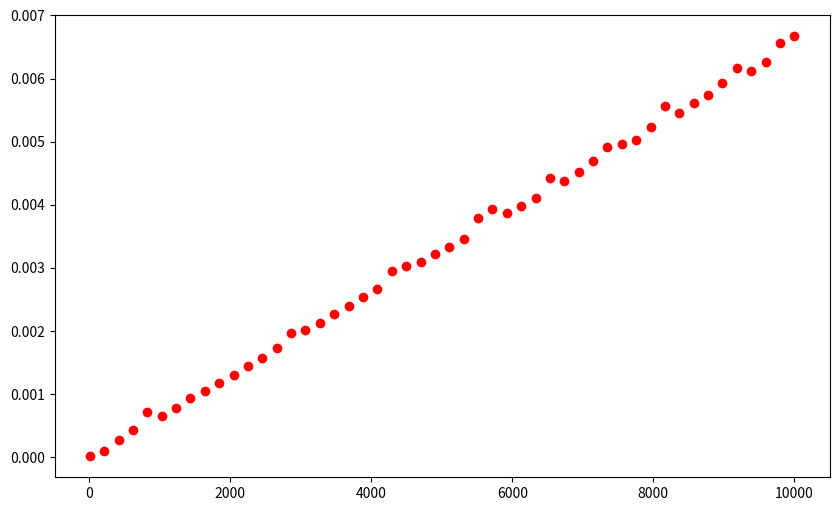
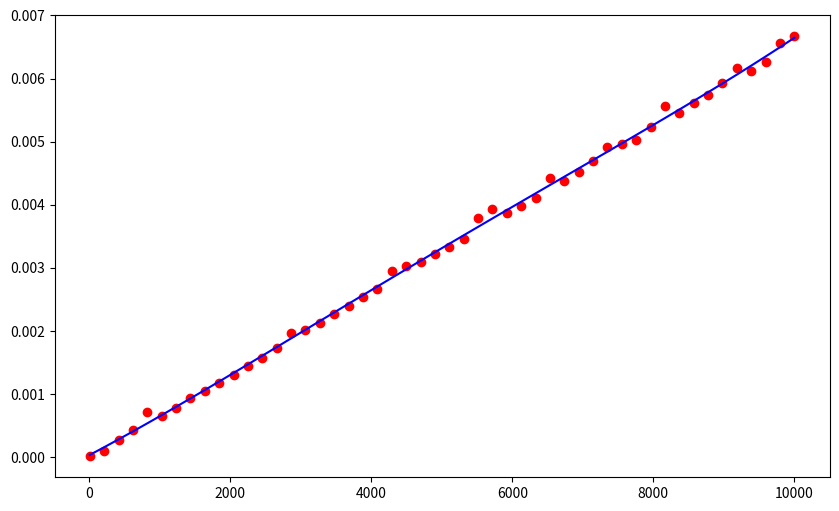
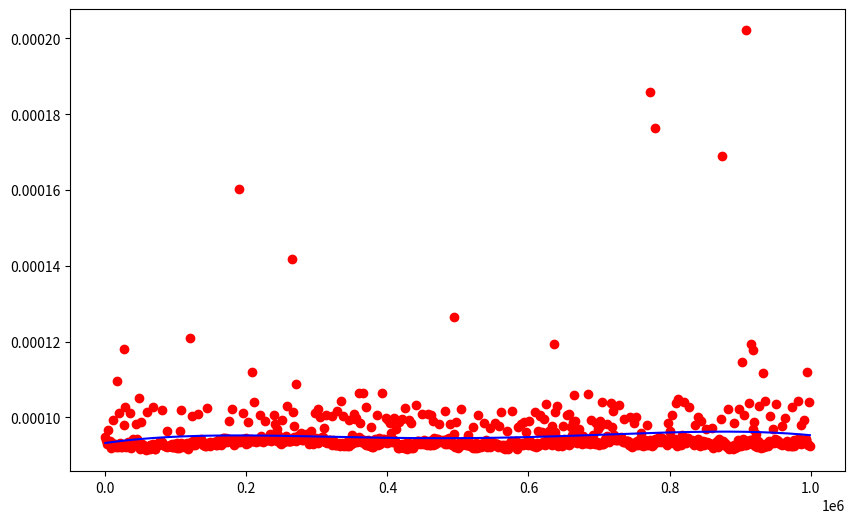
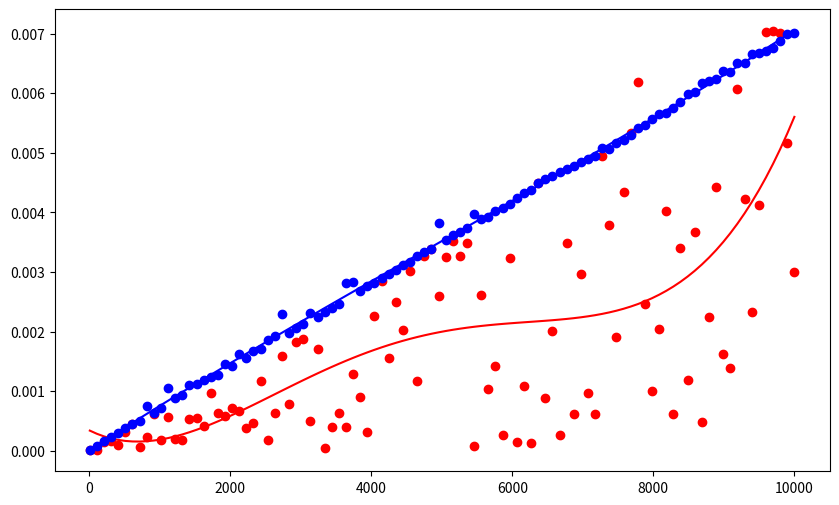
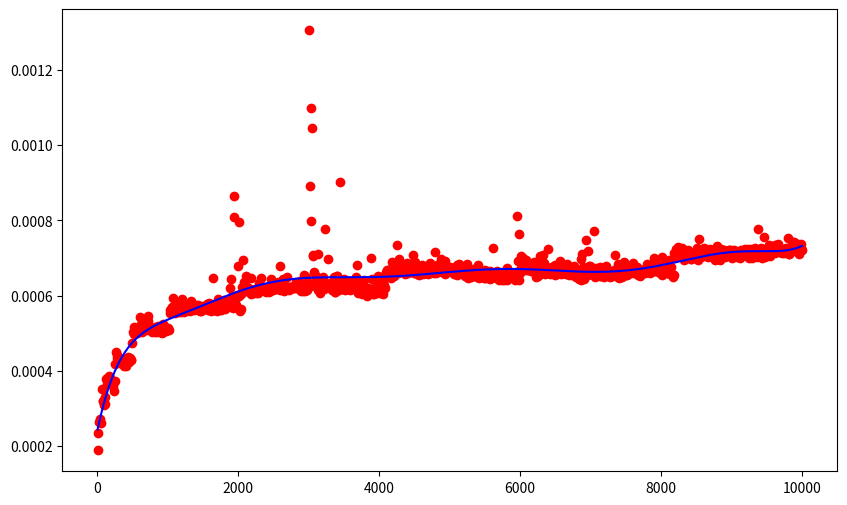
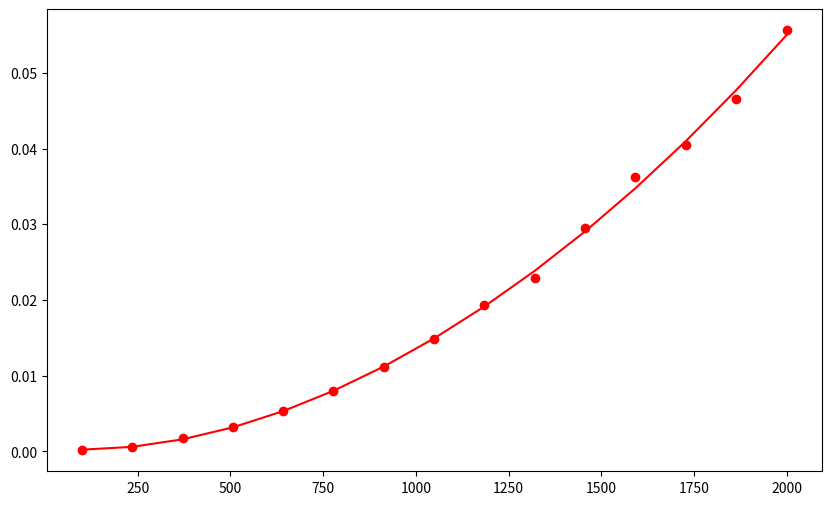
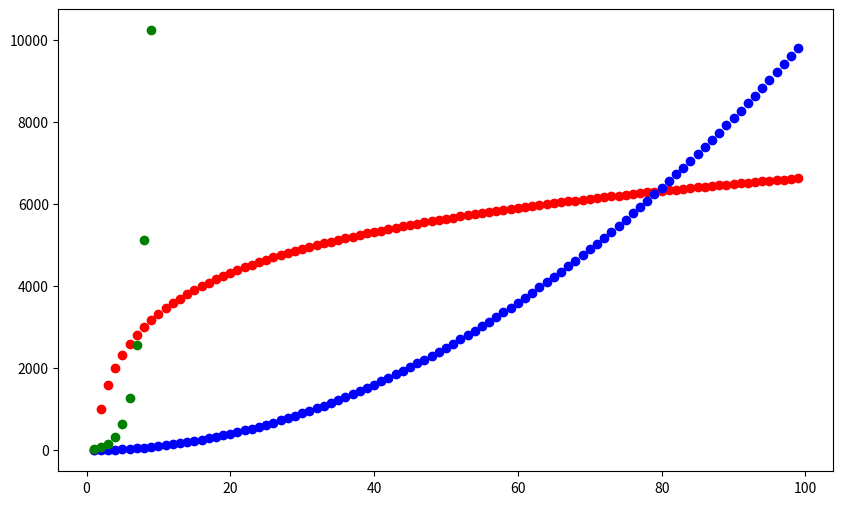
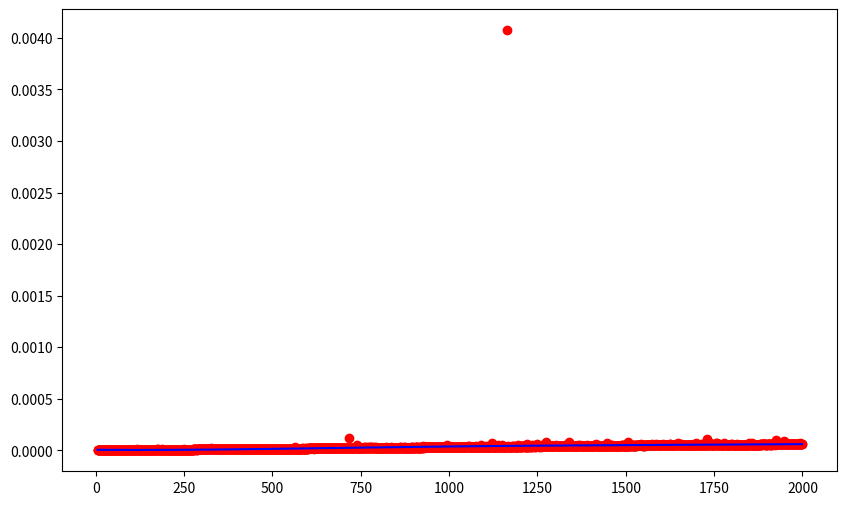
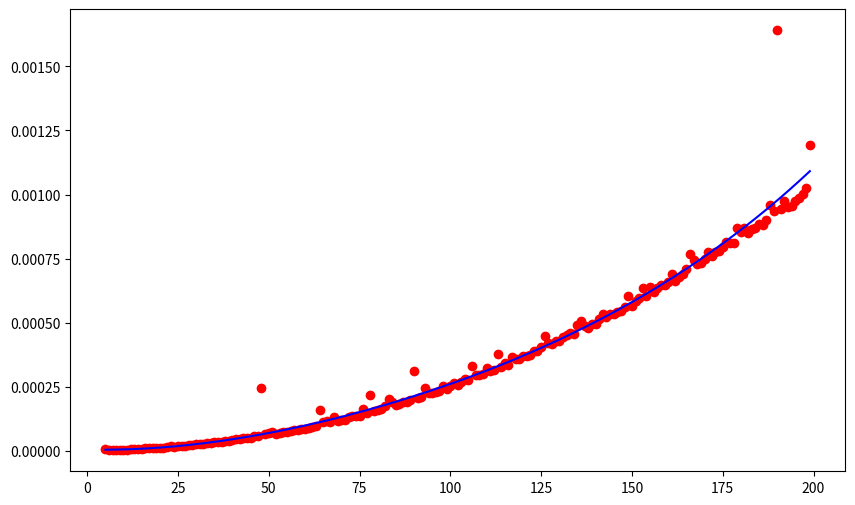
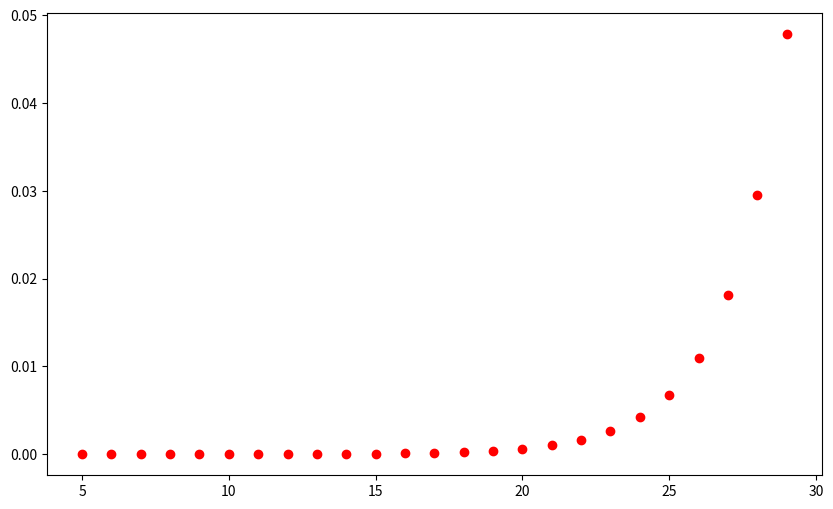
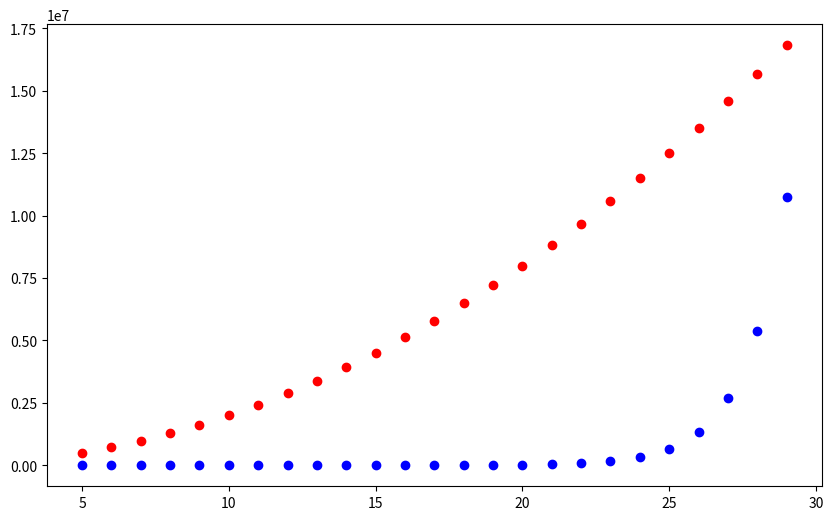

Generate these figures, in order, with matplotlib:
import matplotlib.pyplot as plt
import numpy as np
import timeit
import math
import random

plt.rcParams['figure.figsize'] = [10, 6] # ustawienie rozmiaru i proporcji wykresów

os_X = np.linspace(10, 10_000, 50, dtype=int) # oś OX
print(os_X)
ts = [timeit.timeit(f'sum(range({n}))', number=100) for n in os_X] # obliczone czasy, oś OY
print(ts)

plt.plot(os_X, ts, 'or')

degree = 4
coeffs = np.polyfit(os_X, ts, degree)
p = np.poly1d(coeffs)
plt.plot(os_X, ts, 'or')
plt.plot(os_X, [p(n) for n in os_X], '-b')

lst = list(range(1_000_000))
ns = np.linspace(0, len(lst), 1000, endpoint=False, dtype=int)
ts = [timeit.timeit(f'_ = lst[{n}]',
                    globals=globals(), 
                    number=10000) 
      for n in ns]

plt.plot(ns, ts, 'or')

degree = 4
coeffs = np.polyfit(ns, ts, degree)
p = np.poly1d(coeffs)
plt.plot(ns, [p(n) for n in ns], '-b')

## wyszukiwanie elementu w liście
def contains(lst, x):
    for y in lst:
        if x == y: return True
    return False

ns = np.linspace(10, 10_000, 100, dtype=int)

# czerwony wykres
ts = [timeit.timeit('contains(lst, 0)', 
                    setup='lst=list(range({})); random.shuffle(lst)'.format(n),
                    globals=globals(),
                    number=100)
      for n in ns]
plt.plot(ns, ts, 'or')

# linia dopasowania do czerwonego wykesu
degree = 4
coeffs = np.polyfit(ns, ts, degree)
p = np.poly1d(coeffs)
plt.plot(ns, [p(n) for n in ns], '-r')

# niebieski wykres
ts = [timeit.timeit('contains(lst, -1)', 
                    setup='lst=list(range({}))'.format(n),
                    globals=globals(),
                    number=100)
      for n in ns]
plt.plot(ns, ts, 'ob')

# linia dopasowania do niebieskiego wykesu
degree = 4
coeffs = np.polyfit(ns, ts, degree)
p = np.poly1d(coeffs)
plt.plot(ns, [p(n) for n in ns], '-b')

# wyszukiwanie elementu w liście wykorzystujące wyszukiwanie binarne
def contains(lst, x):
    lo = 0
    hi = len(lst)-1
    while lo <= hi:
        mid = (lo + hi) // 2
        if x < lst[mid]:
            hi = mid - 1
        elif x > lst[mid]:
            lo = mid + 1
        else:
            return True
    else:
        return False

ns = np.linspace(10, 10000, 1000, dtype=int)
ts = [timeit.timeit('contains(lst, {})'.format(n/2), 
                    setup='lst=list(range({}))'.format(n),
                    globals=globals(),
                    number=1000)
      for n in ns]

plt.plot(ns, ts, 'or')

# dopasowanie wielomianem stopnia 10
degree = 10
coeffs = np.polyfit(ns, ts, degree)
p = np.poly1d(coeffs)
plt.plot(ns, [p(n) for n in ns], '-b')

def insertion_sort(lst):
    for i in range(1, len(lst)):
        for j in range(i, 0, -1):
            if lst[j-1] > lst[j]:
                lst[j-1], lst[j] = lst[j], lst[j-1]
            else:
                break

# 15 wartości
ns = np.linspace(100, 2000, 15, dtype=int)
ts = [timeit.timeit('insertion_sort(lst)',
                    setup='lst=list(range({})); random.shuffle(lst)'.format(n),
                    globals=globals(),
                    number=1)
         for n in ns]
plt.plot(ns, ts, 'or');

degree = 4
coeffs = np.polyfit(ns, ts, degree)
p = np.poly1d(coeffs)
plt.plot(ns, [p(n) for n in ns], '-r')

# y = log x
# vertically stretched 1000x
ns = range(1, 100)
ts = [math.log(n, 2) * 1000 for n in ns]
plt.plot(ns, ts, 'or');

# y = x^2
ns = range(1, 100)
ts = [(n*n) for n in ns]
plt.plot(ns, ts, 'ob');

 
# y = 2^x
# vertically stretched 20x
# horizontally compressed 1x
ns = range(1, 10)
ts = [math.pow(2, n)*20 for n in ns]
plt.plot(ns, ts, 'og');

def f(l: list, val): # l is a python list with n items
  d = {}
  for i in range(len(l)):
    d[l[i]] = i
  return d[val]

ns = range(5, 2000)
ts = [timeit.timeit('f(lst, {})'.format(n-1),
                    setup='lst=list(range({})); random.shuffle(lst)'.format(n),
                    globals=globals(),
                    number=1)
         for n in ns]
plt.plot(ns, ts, 'or');

degree = 4
coeffs = np.polyfit(ns, ts, degree)
p = np.poly1d(coeffs)
plt.plot(ns, [p(n) for n in ns], '-b')

def g(l): # l is a python list of integers of length n
  pairs = [ (i,j) for i in range(len(l)) for j in range(len(l)) if i < j ]
  result = []
  for (i,j) in pairs:
    if l[i] == l[j]:
      result.append((i,j))
  return result

ns = range(5, 200)
ts = [timeit.timeit('g(lst)',
                    setup='lst=list(range({}))'.format(n),
                    globals=globals(),
                    number=1)
         for n in ns]
plt.plot(ns, ts, 'or')

degree = 4
coeffs = np.polyfit(ns, ts, degree)
p = np.poly1d(coeffs)
plt.plot(ns, [p(n) for n in ns], '-b')

def h(n):
   if n <= 1:
       return n
   else:
       return h(n-1) + h(n-2)

ns = range(5, 30)
ts = [timeit.timeit('h({})'.format(n),
                    globals=globals(),
                    number=1)
         for n in ns]
plt.plot(ns, ts, 'or')

# y = n^2
# vertically stretched 20x
ns = range(5, 30)
ts = [n*n*20000 for n in ns]
plt.plot(ns, ts, 'or')

# y = 2^n
# vertically compressed 50x
ns = range(5, 30)
ts = [math.pow(2, n)/50 for n in ns]
plt.plot(ns, ts, 'ob')
